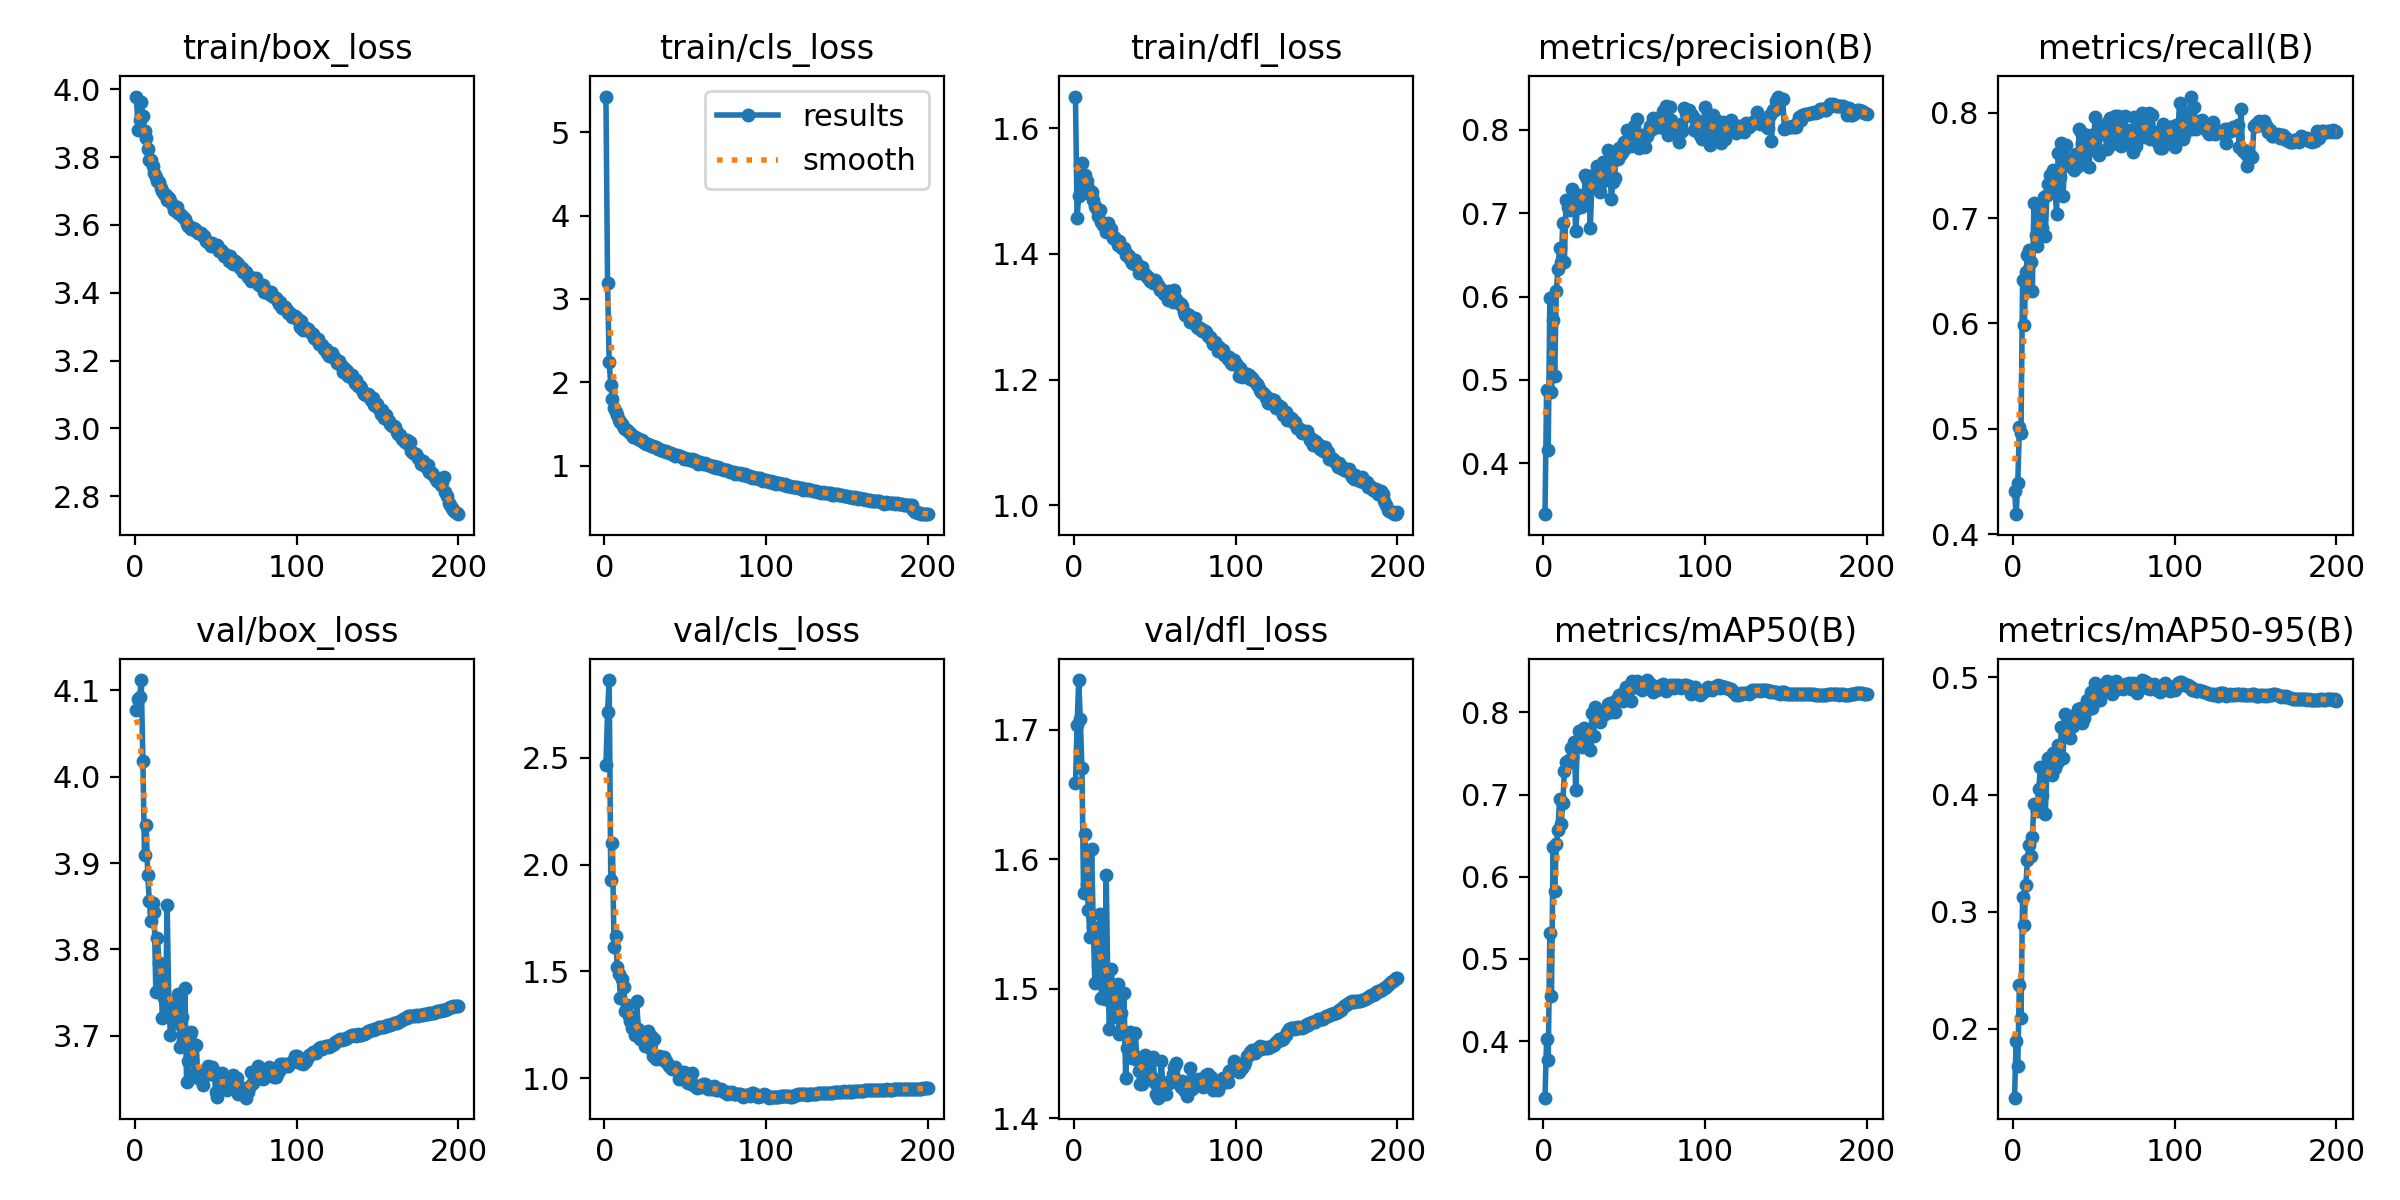

Data behind this chart, as committed beside it:
epoch, train/box_loss, train/cls_loss, train/dfl_loss, metrics/precision(B), metrics/recall(B), metrics/mAP50(B), metrics/mAP50-95(B), val/box_loss, val/cls_loss, val/dfl_loss, lr/pg0, lr/pg1, lr/pg2
1, 3.979, 5.428, 1.65, 0.3386, 0.4414, 0.3313, 0.1414, 4.077, 2.466, 1.658, 0.003319, 0.003319, 0.003319
2, 3.879, 3.186, 1.457, 0.4883, 0.4192, 0.4023, 0.1897, 4.09, 2.714, 1.703, 0.00662, 0.00662, 0.00662
3, 3.91, 2.245, 1.492, 0.4162, 0.4484, 0.3773, 0.168, 4.093, 2.864, 1.738, 0.009887, 0.009887, 0.009887
4, 3.964, 1.961, 1.541, 0.5986, 0.5016, 0.5313, 0.2372, 4.112, 1.928, 1.708, 0.009851, 0.009851, 0.009851
5, 3.922, 1.796, 1.545, 0.485, 0.4959, 0.4544, 0.2094, 4.018, 2.101, 1.67, 0.009802, 0.009802, 0.009802
6, 3.877, 1.696, 1.522, 0.5721, 0.6415, 0.6358, 0.313, 3.909, 1.613, 1.574, 0.009753, 0.009753, 0.009753
7, 3.855, 1.643, 1.525, 0.5043, 0.5982, 0.5827, 0.2885, 3.944, 1.665, 1.619, 0.009703, 0.009703, 0.009703
8, 3.823, 1.606, 1.516, 0.6064, 0.6484, 0.6396, 0.3228, 3.886, 1.521, 1.581, 0.009654, 0.009654, 0.009654
9, 3.792, 1.541, 1.505, 0.6331, 0.6648, 0.6567, 0.3444, 3.856, 1.49, 1.561, 0.009604, 0.009604, 0.009604
10, 3.791, 1.527, 1.495, 0.6577, 0.6694, 0.6944, 0.3567, 3.833, 1.376, 1.54, 0.009555, 0.009555, 0.009555
11, 3.774, 1.494, 1.498, 0.6412, 0.6587, 0.6642, 0.3478, 3.853, 1.462, 1.608, 0.009505, 0.009505, 0.009505
12, 3.755, 1.453, 1.485, 0.6878, 0.6308, 0.6898, 0.3636, 3.844, 1.428, 1.548, 0.009456, 0.009456, 0.009456
13, 3.741, 1.443, 1.477, 0.642, 0.714, 0.7285, 0.3924, 3.751, 1.312, 1.504, 0.009406, 0.009406, 0.009406
14, 3.729, 1.421, 1.474, 0.7155, 0.6835, 0.7399, 0.3908, 3.813, 1.342, 1.542, 0.009357, 0.009357, 0.009357
15, 3.727, 1.406, 1.46, 0.7075, 0.6735, 0.7386, 0.3857, 3.784, 1.292, 1.517, 0.009307, 0.009307, 0.009307
16, 3.708, 1.385, 1.469, 0.7034, 0.7, 0.7422, 0.4044, 3.783, 1.268, 1.558, 0.009258, 0.009258, 0.009258
17, 3.701, 1.365, 1.451, 0.7073, 0.7133, 0.7563, 0.4237, 3.72, 1.236, 1.493, 0.009208, 0.009208, 0.009208
18, 3.693, 1.342, 1.446, 0.7287, 0.6905, 0.7448, 0.3993, 3.744, 1.269, 1.511, 0.009158, 0.009158, 0.009158
19, 3.688, 1.337, 1.443, 0.7225, 0.7204, 0.7636, 0.4201, 3.737, 1.201, 1.492, 0.009109, 0.009109, 0.009109
20, 3.673, 1.329, 1.435, 0.6784, 0.6833, 0.7059, 0.383, 3.852, 1.359, 1.588, 0.009059, 0.009059, 0.009059
21, 3.679, 1.317, 1.449, 0.7066, 0.7222, 0.7617, 0.4186, 3.74, 1.229, 1.506, 0.00901, 0.00901, 0.00901
22, 3.67, 1.306, 1.442, 0.7214, 0.7322, 0.7771, 0.431, 3.701, 1.183, 1.469, 0.00896, 0.00896, 0.00896
23, 3.662, 1.304, 1.439, 0.7078, 0.7409, 0.7618, 0.4272, 3.727, 1.194, 1.516, 0.008911, 0.008911, 0.008911
24, 3.645, 1.287, 1.425, 0.7183, 0.7348, 0.7577, 0.4164, 3.726, 1.191, 1.5, 0.008861, 0.008861, 0.008861
25, 3.654, 1.27, 1.426, 0.7094, 0.7457, 0.7809, 0.4356, 3.715, 1.15, 1.478, 0.008812, 0.008812, 0.008812
26, 3.652, 1.26, 1.421, 0.7463, 0.7287, 0.7749, 0.4224, 3.737, 1.165, 1.498, 0.008762, 0.008762, 0.008762
27, 3.635, 1.256, 1.414, 0.7413, 0.7036, 0.7591, 0.427, 3.748, 1.223, 1.504, 0.008713, 0.008713, 0.008713
28, 3.634, 1.248, 1.421, 0.7451, 0.7614, 0.7782, 0.4423, 3.687, 1.141, 1.465, 0.008663, 0.008663, 0.008663
29, 3.627, 1.237, 1.41, 0.6821, 0.7387, 0.7538, 0.4302, 3.722, 1.196, 1.482, 0.008614, 0.008614, 0.008614
30, 3.622, 1.236, 1.41, 0.7343, 0.7716, 0.7993, 0.4575, 3.694, 1.106, 1.467, 0.008564, 0.008564, 0.008564
31, 3.618, 1.217, 1.409, 0.7458, 0.7207, 0.7714, 0.431, 3.755, 1.185, 1.497, 0.008515, 0.008515, 0.008515
32, 3.602, 1.221, 1.399, 0.7384, 0.7539, 0.8069, 0.4688, 3.647, 1.092, 1.431, 0.008466, 0.008466, 0.008466
33, 3.598, 1.199, 1.399, 0.7569, 0.769, 0.8022, 0.4596, 3.671, 1.097, 1.454, 0.008416, 0.008416, 0.008416
34, 3.593, 1.201, 1.397, 0.7527, 0.7515, 0.7962, 0.45, 3.701, 1.104, 1.46, 0.008367, 0.008367, 0.008367
35, 3.589, 1.185, 1.391, 0.7257, 0.7492, 0.7877, 0.4482, 3.704, 1.1, 1.467, 0.008317, 0.008317, 0.008317
36, 3.592, 1.176, 1.386, 0.7375, 0.7504, 0.7979, 0.4574, 3.69, 1.083, 1.447, 0.008268, 0.008268, 0.008268
37, 3.588, 1.179, 1.384, 0.7611, 0.7503, 0.8008, 0.4586, 3.657, 1.097, 1.449, 0.008218, 0.008218, 0.008218
38, 3.583, 1.172, 1.39, 0.7594, 0.7455, 0.7976, 0.4633, 3.69, 1.08, 1.466, 0.008169, 0.008169, 0.008169
39, 3.577, 1.163, 1.384, 0.7483, 0.7607, 0.8024, 0.4685, 3.652, 1.07, 1.445, 0.008119, 0.008119, 0.008119
40, 3.576, 1.149, 1.369, 0.7759, 0.7496, 0.8099, 0.473, 3.655, 1.056, 1.437, 0.00807, 0.00807, 0.00807
41, 3.576, 1.15, 1.374, 0.7583, 0.7847, 0.8115, 0.4722, 3.654, 1.049, 1.427, 0.00802, 0.00802, 0.00802
42, 3.569, 1.141, 1.379, 0.7172, 0.7813, 0.8008, 0.4737, 3.643, 1.044, 1.427, 0.007971, 0.007971, 0.007971
43, 3.568, 1.127, 1.369, 0.7378, 0.7715, 0.8042, 0.4609, 3.658, 1.044, 1.444, 0.007921, 0.007921, 0.007921
44, 3.554, 1.119, 1.368, 0.7427, 0.7547, 0.8006, 0.465, 3.66, 1.052, 1.449, 0.007872, 0.007872, 0.007872
45, 3.551, 1.128, 1.363, 0.7684, 0.7615, 0.8146, 0.4712, 3.665, 1.04, 1.438, 0.007822, 0.007822, 0.007822
46, 3.548, 1.117, 1.364, 0.7656, 0.7786, 0.8156, 0.4803, 3.656, 0.9954, 1.431, 0.007772, 0.007772, 0.007772
47, 3.539, 1.119, 1.356, 0.7784, 0.7487, 0.8208, 0.4807, 3.656, 1.006, 1.432, 0.007723, 0.007723, 0.007723
48, 3.546, 1.1, 1.357, 0.771, 0.7723, 0.8202, 0.4871, 3.664, 1.001, 1.433, 0.007673, 0.007673, 0.007673
49, 3.541, 1.081, 1.354, 0.7743, 0.7702, 0.8134, 0.474, 3.659, 1.027, 1.447, 0.007624, 0.007624, 0.007624
50, 3.536, 1.092, 1.358, 0.7851, 0.7796, 0.8249, 0.4865, 3.635, 0.9905, 1.427, 0.007574, 0.007574, 0.007574
51, 3.542, 1.083, 1.355, 0.78, 0.7954, 0.8303, 0.4953, 3.629, 0.9841, 1.419, 0.007525, 0.007525, 0.007525
52, 3.522, 1.081, 1.351, 0.7996, 0.7658, 0.8283, 0.4847, 3.65, 0.9762, 1.416, 0.007476, 0.007476, 0.007476
53, 3.526, 1.072, 1.342, 0.7962, 0.7596, 0.827, 0.4811, 3.643, 0.9959, 1.417, 0.007426, 0.007426, 0.007426
54, 3.521, 1.08, 1.345, 0.7802, 0.7804, 0.8138, 0.4803, 3.657, 1.027, 1.444, 0.007377, 0.007377, 0.007377
55, 3.509, 1.059, 1.341, 0.7906, 0.7874, 0.8381, 0.4887, 3.651, 0.9664, 1.426, 0.007327, 0.007327, 0.007327
56, 3.513, 1.062, 1.335, 0.8049, 0.78, 0.832, 0.4891, 3.65, 0.9648, 1.421, 0.007278, 0.007278, 0.007278
57, 3.51, 1.048, 1.34, 0.7965, 0.7846, 0.837, 0.4942, 3.637, 0.9552, 1.419, 0.007228, 0.007228, 0.007228
58, 3.494, 1.023, 1.326, 0.8131, 0.7654, 0.838, 0.4968, 3.649, 0.9612, 1.428, 0.007178, 0.007178, 0.007178
59, 3.51, 1.044, 1.341, 0.7782, 0.7908, 0.8299, 0.4904, 3.64, 0.9652, 1.427, 0.007129, 0.007129, 0.007129
60, 3.492, 1.03, 1.332, 0.7929, 0.7945, 0.836, 0.4894, 3.649, 0.9589, 1.428, 0.007079, 0.007079, 0.007079
... 140 more rows
